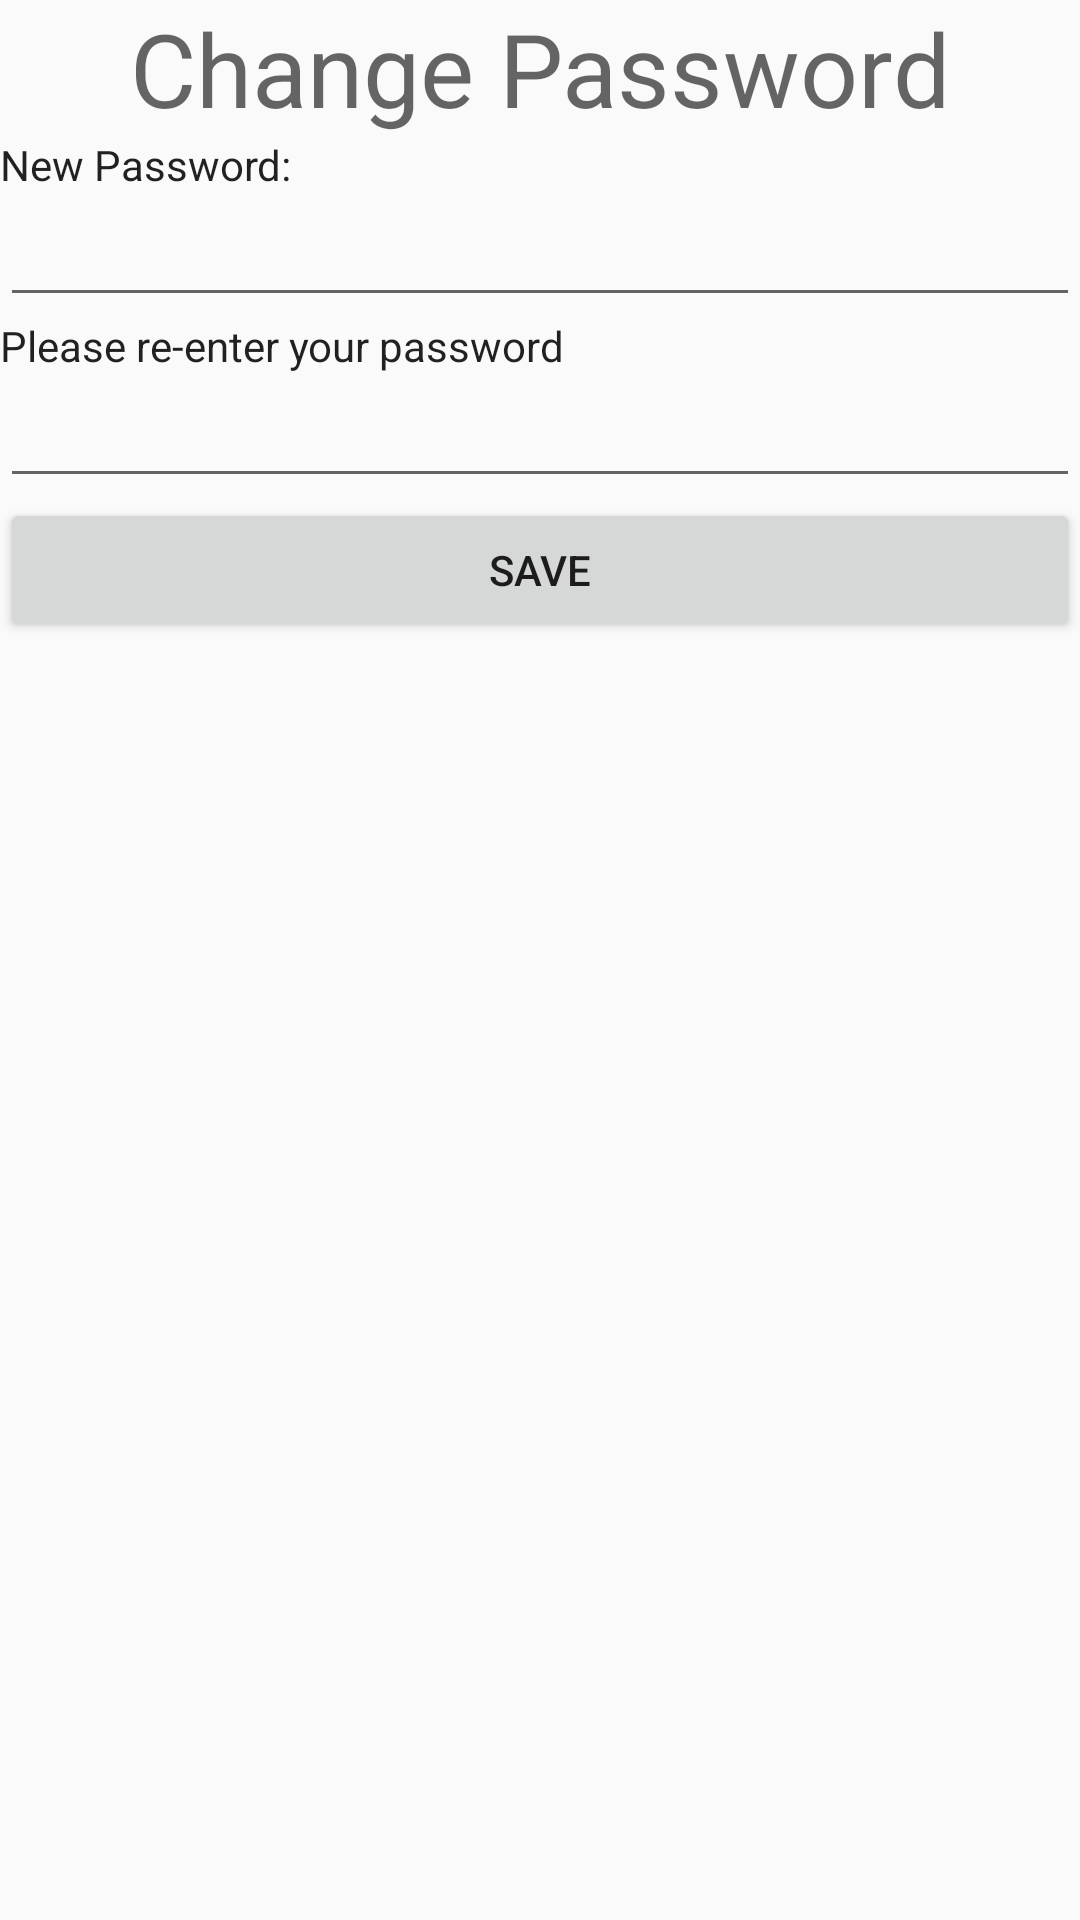

Android layout source for this screen:
<!-- AndroidManifest.xml: application theme AppTheme -->
<!-- res/layout/change_password.xml -->
<?xml version="1.0" encoding="utf-8"?>
<LinearLayout xmlns:android="http://schemas.android.com/apk/res/android"
    android:layout_width="match_parent"
    android:layout_height="match_parent"
    android:orientation="vertical">

    <TextView
        android:id="@+id/textView12"
        android:layout_width="match_parent"
        android:layout_height="wrap_content"
        android:text="Change Password"
        android:gravity="center"
        android:textAppearance="@style/TextAppearance.AppCompat.Display1" />

    <TextView
        android:id="@+id/textView13"
        android:layout_width="match_parent"
        android:layout_height="wrap_content"
        android:text="New Password:"
        android:textAppearance="@style/TextAppearance.AppCompat.Body1" />

    <EditText
        android:id="@+id/cp_password"
        android:layout_width="match_parent"
        android:layout_height="wrap_content"
        android:ems="10"
        android:inputType="textPassword" />

    <TextView
        android:id="@+id/textView14"
        android:layout_width="match_parent"
        android:layout_height="wrap_content"
        android:text="Please re-enter your password"
        android:textAppearance="@style/TextAppearance.AppCompat.Body1" />

    <EditText
        android:id="@+id/cp_password2"
        android:layout_width="match_parent"
        android:layout_height="wrap_content"
        android:ems="10"
        android:inputType="textPassword" />

    <Button
        android:id="@+id/cp_save"
        android:layout_width="match_parent"
        android:layout_height="wrap_content"
        android:onClick="onCPSave"
        android:text="Save" />
</LinearLayout>
<!-- resources referenced by this layout -->
<resources>
  <style name="AppTheme" parent="Theme.AppCompat.Light.NoActionBar">
          
          <itemHandler name="colorPrimary">@color/colorPrimary</itemHandler>
          <itemHandler name="colorPrimaryDark">@color/colorPrimaryDark</itemHandler>
          <itemHandler name="colorAccent">@color/colorAccent</itemHandler>
      </style>
  <color name="colorPrimary">#3F51B5</color>
  <color name="colorPrimaryDark">#303F9F</color>
  <color name="colorAccent">#FF4081</color>
</resources>
